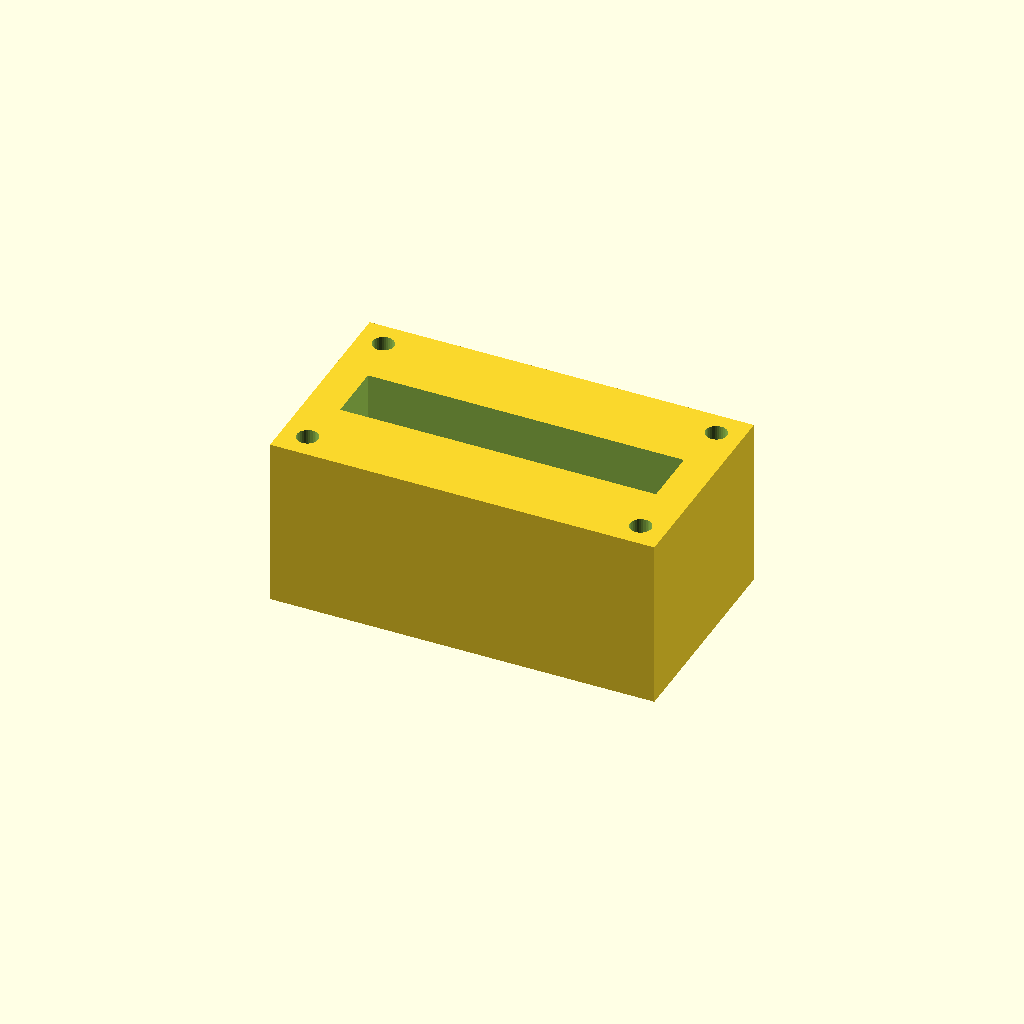
Cell 1: the model at its default parameters.
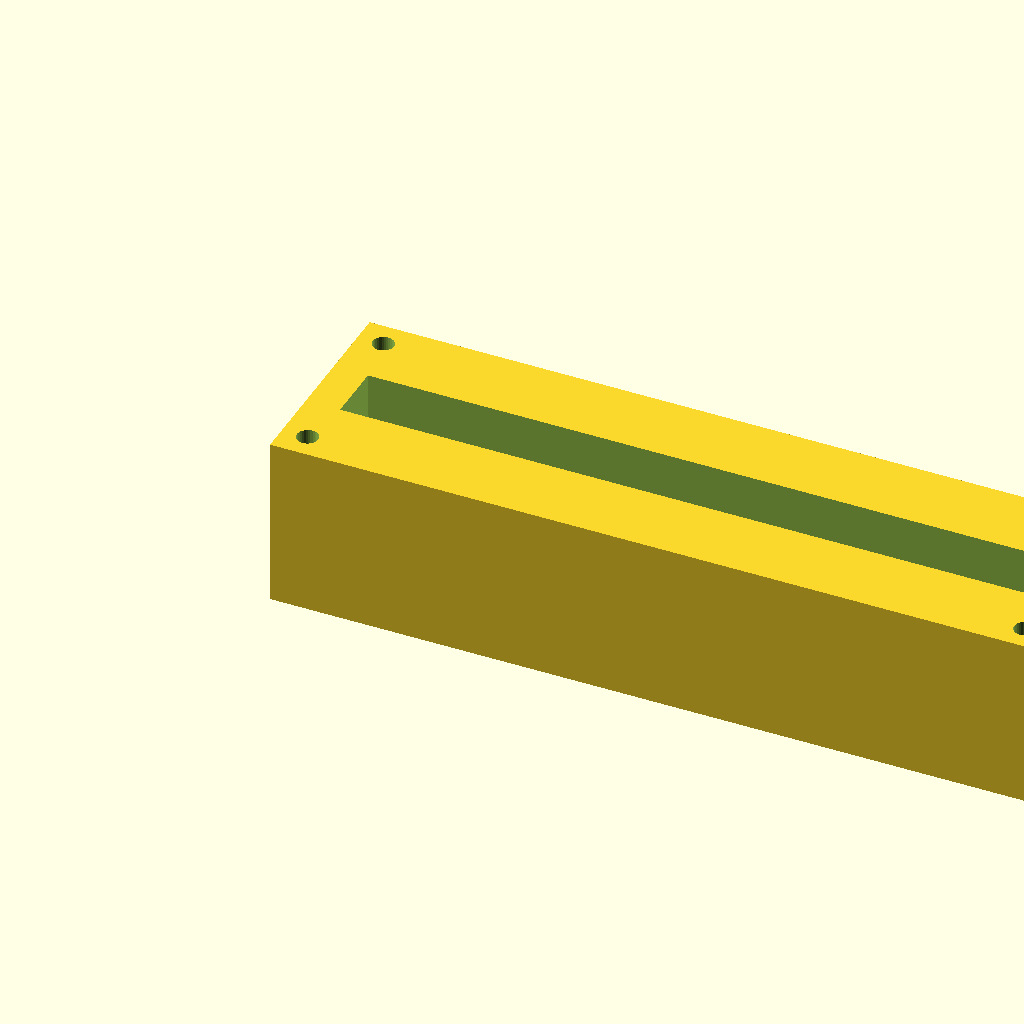
Cell 2: block_l = 180 (everything else at default).
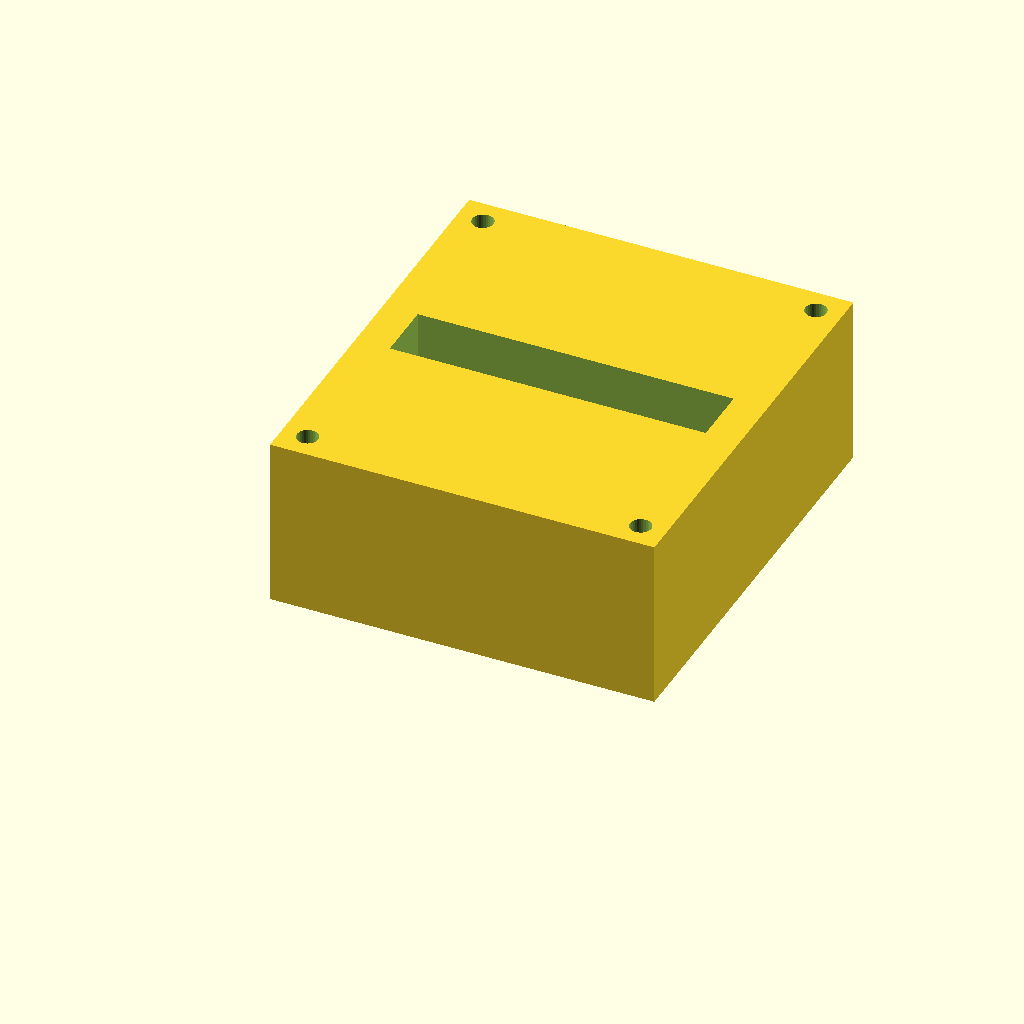
Cell 3: the same model with block_w = 100.
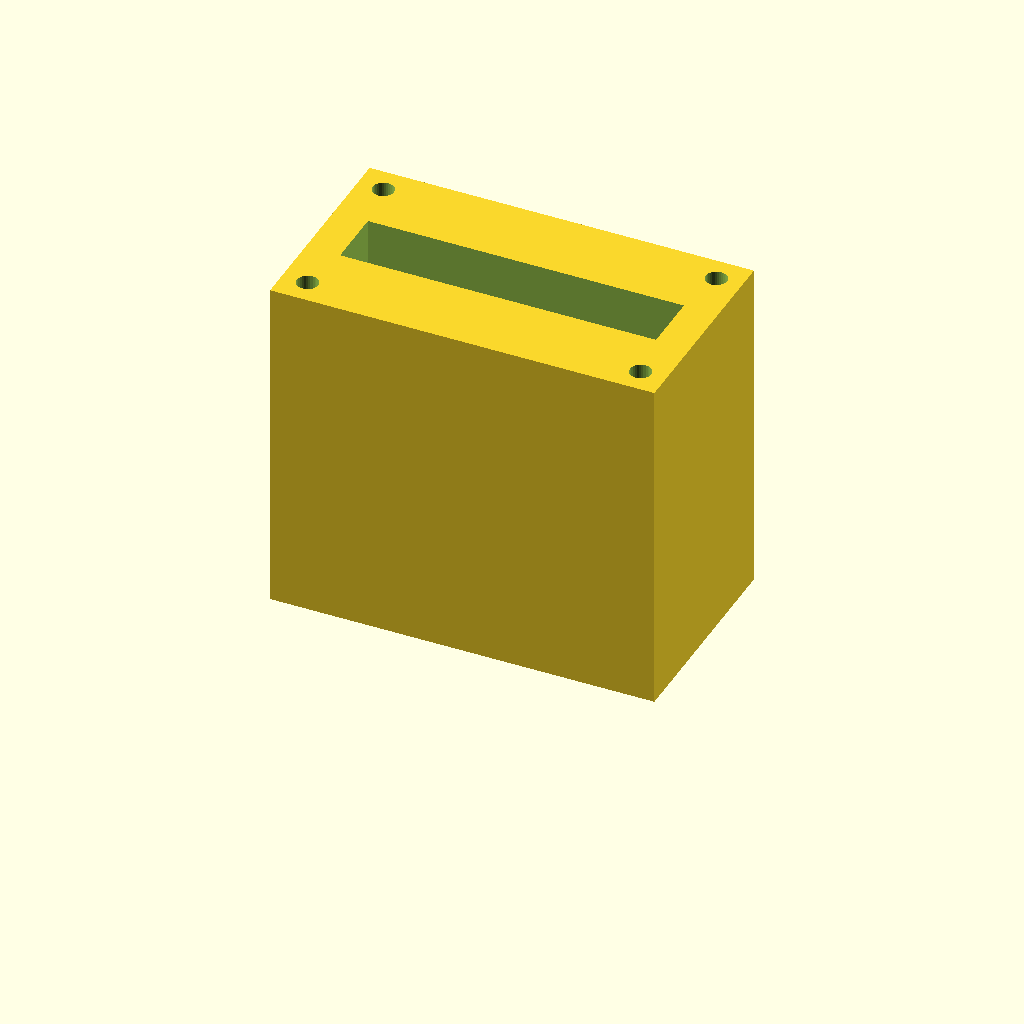
Cell 4: block_h = 80 (everything else at default).
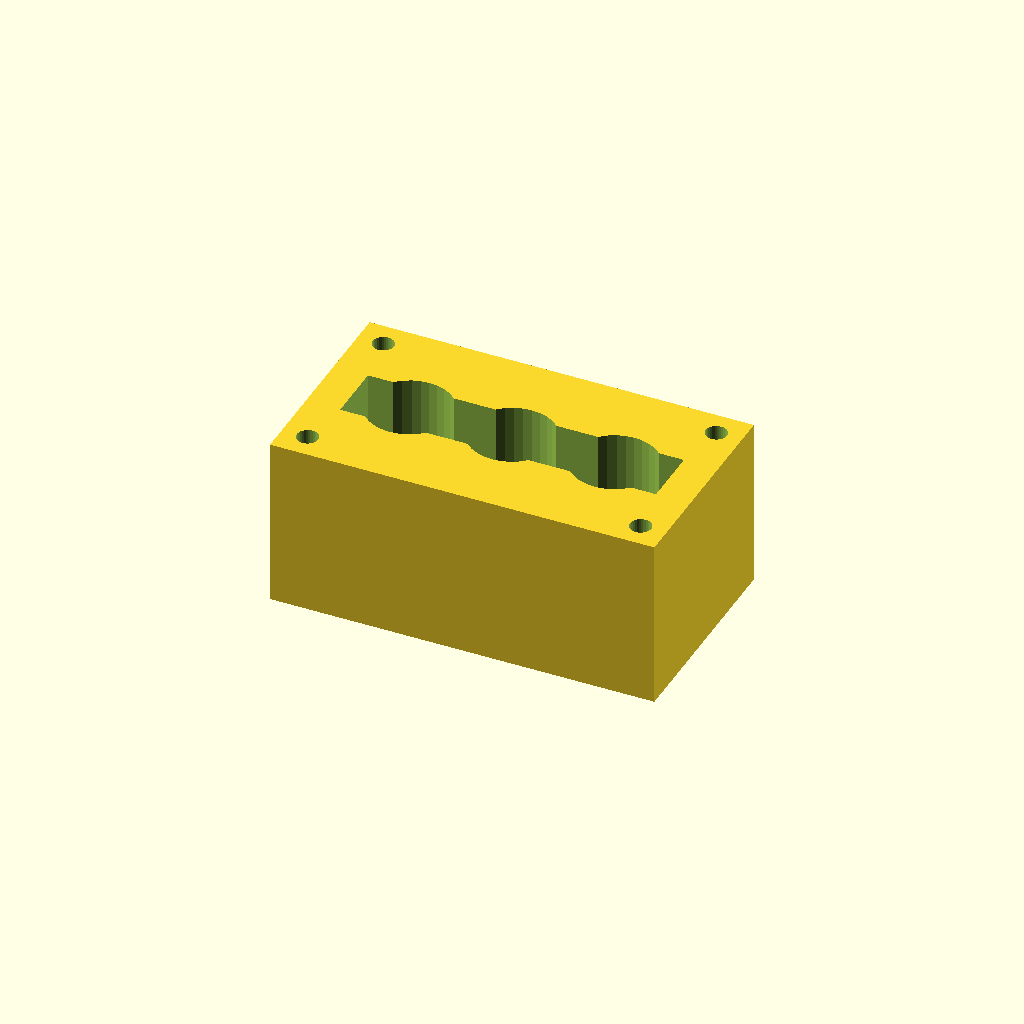
Cell 5: the same model with port_d = 20.
One fixed orthographic camera (rotation 55°, 0°, 25°; colour scheme Cornfield) for every cell.
OpenSCAD source file optional_data/data/solid2/manifoldblock/part_0007.scad:
$fn = 32;

// ----------------------------------------------------------------------
// Manifold block: gallery_top manifold
// ----------------------------------------------------------------------

// --- parameters (mm) ---
block_l = 90;             // block length, X
block_w = 50;             // block width, Y
block_h = 40;             // block height, Z
port_d = 10;              // port bore diameter
port_pitch = 24;          // port pitch along X
gallery_d = 14;           // top gallery width, Y
gallery_depth = 16;       // gallery pocket depth
wall_p = 8;               // gallery end wall thickness, X
mnt_d = 5;                // mounting hole diameter
mnt_in = 6;               // mounting hole inset from the edges

n_ports = 3;  // ports in the row
port_x0 = (block_l - (n_ports - 1) * port_pitch) / 2;  // first port X

difference() {
  cube([block_l, block_w, block_h]);
  for (i = [0 : n_ports - 1])
    translate([port_x0 + i * port_pitch, block_w / 2, -1])
      cylinder(h = block_h + 2, d = port_d);
  translate([wall_p, block_w / 2 - gallery_d / 2, block_h - gallery_depth])
    cube([block_l - 2 * wall_p, gallery_d, gallery_depth + 1]);
  for (cx = [mnt_in, block_l - mnt_in])
    for (cy = [mnt_in, block_w - mnt_in])
      translate([cx, cy, -1]) cylinder(h = block_h + 2, d = mnt_d);
}
Customizer parameters (derived from the source; name, type, default, range or options):
block_l: number, default 90
block_w: number, default 50
block_h: number, default 40
port_d: number, default 10
port_pitch: number, default 24
gallery_d: number, default 14
gallery_depth: number, default 16
wall_p: number, default 8
mnt_d: number, default 5
mnt_in: number, default 6
n_ports: number, default 3
